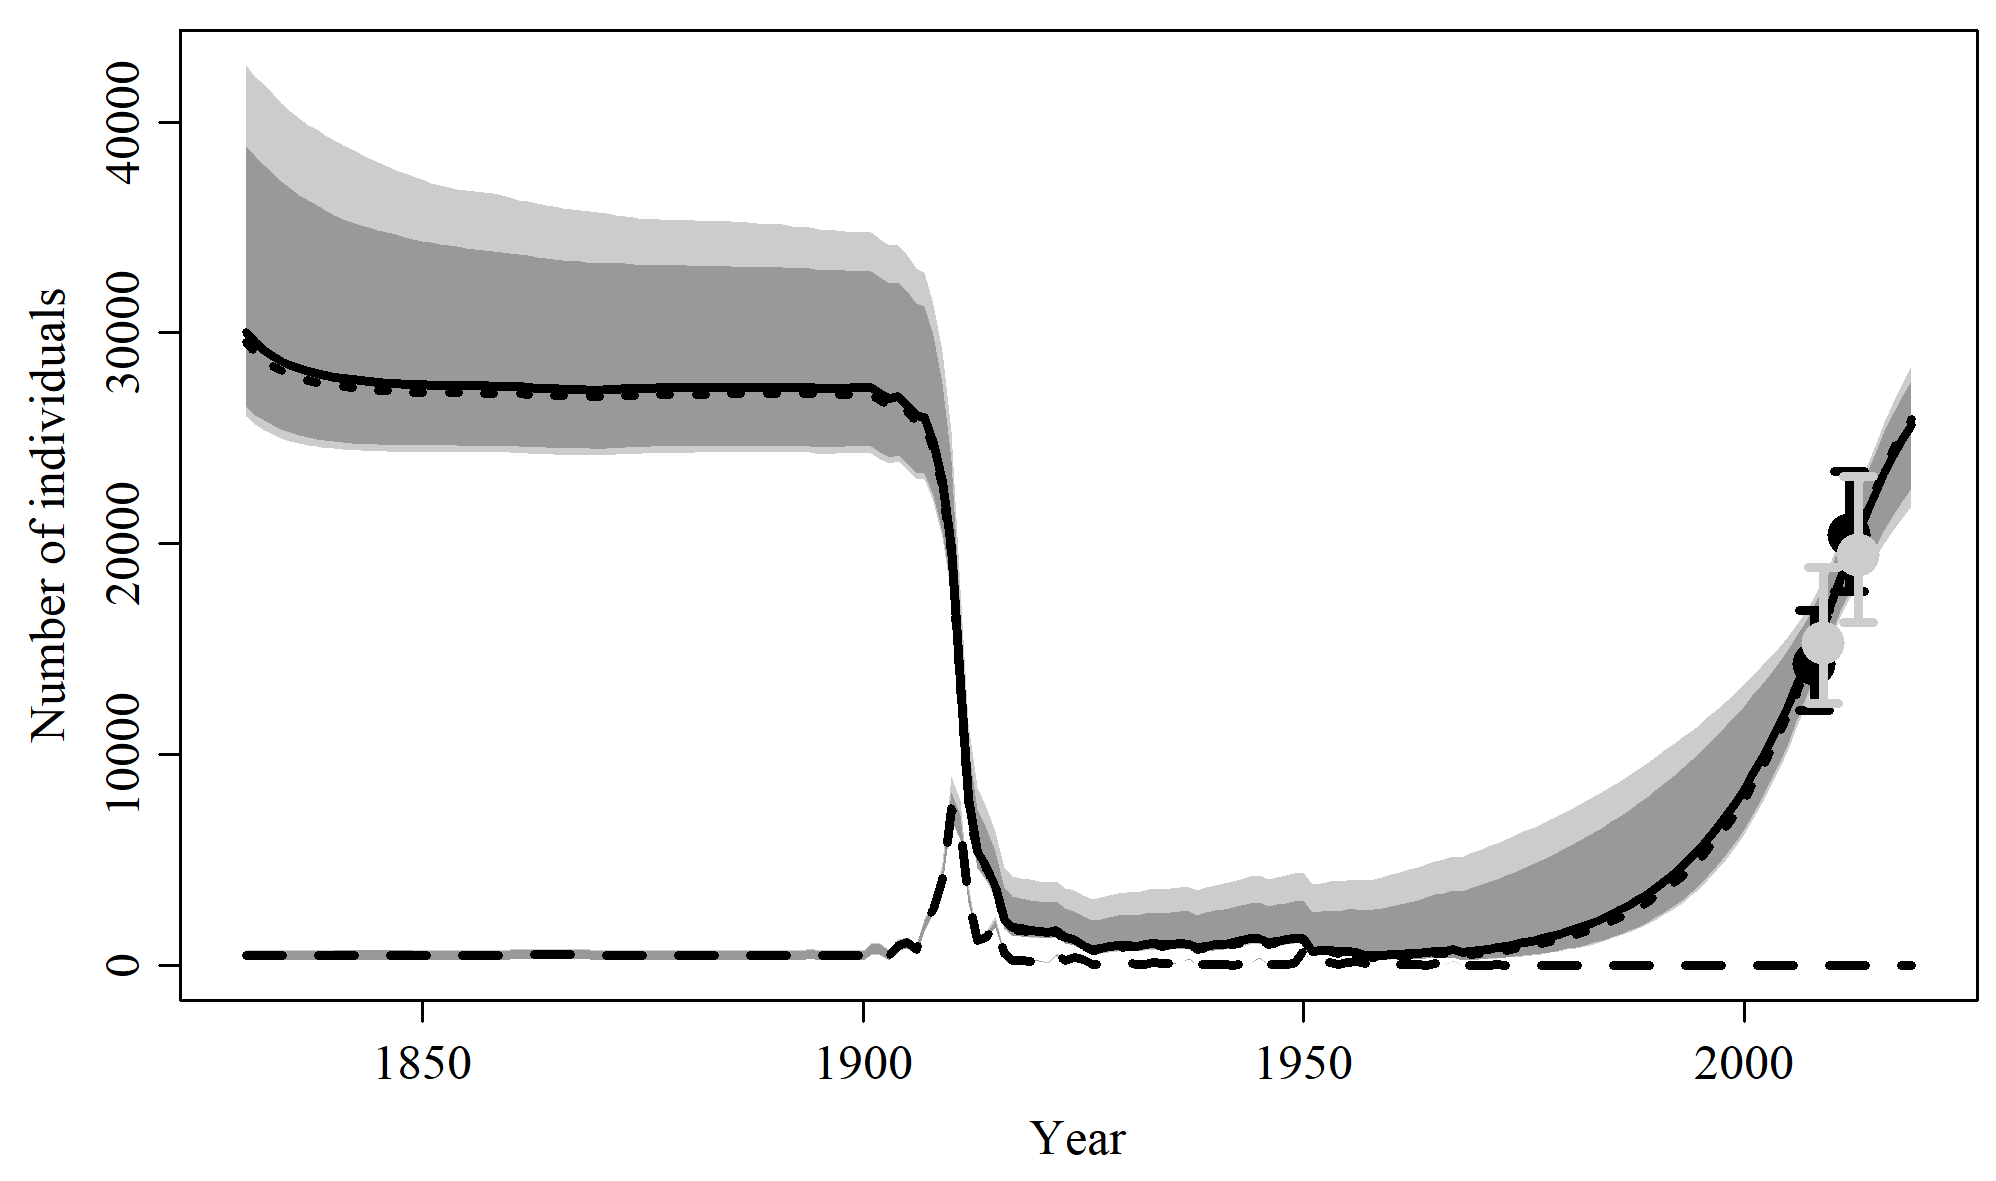

Values plotted in this chart, from the file beside it:
, N_1830, N_1831, N_1832, N_1833, N_1834, N_1835, N_1836, N_1837, N_1838, N_1839, N_1840, N_1841, N_1842, N_1843, N_1844, N_1845, N_1846, N_1847, N_1848, N_1849, N_1850, N_1851, N_1852
mean, 31080, 30630, 30268, 29971, 29725, 29520, 29346, 29198, 29071, 28962, 28867, 28779, 28703, 28635, 28576, 28523, 28476, 28434, 28396, 28362, 28331, 28308, 28286
median, 30008, 29557, 29189, 28897, 28660, 28466, 28304, 28164, 28054, 27963, 27890, 27829, 27775, 27725, 27682, 27644, 27618, 27591, 27564, 27547, 27533, 27522, 27513
2.5%PI, 26027, 25661, 25375, 25161, 24980, 24852, 24735, 24652, 24591, 24532, 24492, 24457, 24426, 24401, 24382, 24363, 24351, 24340, 24329, 24321, 24316, 24316, 24315
97.5%PI, 42670, 42145, 41768, 41311, 40872, 40506, 40163, 39866, 39645, 39381, 39134, 38899, 38687, 38483, 38272, 38077, 37886, 37727, 37575, 37429, 37269, 37114, 36989
5%PI, 26491, 26102, 25820, 25585, 25402, 25256, 25135, 25039, 24965, 24910, 24849, 24802, 24762, 24728, 24708, 24689, 24674, 24663, 24655, 24651, 24642, 24642, 24638
95%PI, 38838, 38370, 37938, 37555, 37186, 36878, 36520, 36270, 36050, 35824, 35590, 35400, 35251, 35119, 35002, 34877, 34766, 34670, 34545, 34433, 34339, 34280, 34214
min, 24488, 24236, 24054, 23921, 23822, 23749, 23695, 23654, 23624, 23601, 23584, 23566, 23553, 23543, 23535, 23530, 23526, 23522, 23520, 23518, 23517, 23520, 23523
max, 85022, 84369, 83725, 83091, 82466, 81851, 81243, 80644, 80053, 79508, 79069, 78628, 78189, 77753, 77318, 76886, 76456, 76027, 75601, 75177, 74755, 74339, 73925
n, 10000, 10000, 10000, 10000, 10000, 10000, 10000, 10000, 10000, 10000, 10000, 10000, 10000, 10000, 10000, 10000, 10000, 10000, 10000, 10000, 10000, 10000, 10000
